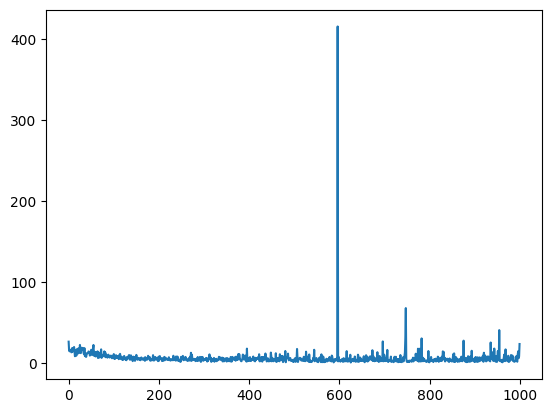

The file beside this chart, header and first rows:
Wall time, Step, Value
1714367198, 237, 26.31
1714367198, 444, 15.36
1714367199, 738, 14.37
1714367200, 984, 16.44
1714367200, 1005, 16.06
1714367200, 1089, 14.7
1714367200, 1161, 13.12
1714367200, 1302, 13.44
1714367200, 1308, 18.49
1714367200, 1341, 14.11
1714367202, 1965, 18.28
1714367203, 2214, 15.55
1714367203, 2385, 19.73
1714367203, 2412, 13.46
1714367204, 2604, 8.318
1714367204, 2658, 16.18
1714367205, 2925, 11.63
1714367205, 2958, 8.887
1714367206, 3276, 11.81
1714367206, 3300, 17.4
1714367206, 3414, 13.07
1714367208, 4125, 11.74
1714367208, 4332, 18.05
1714367209, 4485, 15.06
1714367210, 4788, 12.67
1714367211, 5112, 22.26
1714367211, 5334, 15.82
1714367211, 5346, 12.14
1714367211, 5400, 17.1
1714367211, 5418, 18.85
1714367212, 5610, 16.94
1714367212, 5637, 16.72
1714367212, 5814, 18.28
1714367214, 6276, 12.74
1714367215, 6834, 10.87
1714367216, 7005, 18.34
1714367216, 7017, 8.636
1714367217, 7446, 11.95
1714367217, 7578, 7.664
1714367217, 7737, 7.611
1714367219, 8214, 11.8
1714367219, 8454, 12.03
1714367220, 8865, 11.98
1714367221, 9117, 12.31
1714367221, 9297, 14.18
1714367222, 9624, 13.71
1714367223, 9813, 13.38
1714367223, 9882, 9.083
1714367223, 9888, 10.34
1714367223, 10008, 14.28
1714367223, 10014, 16.3
1714367223, 10062, 12.97
1714367223, 10080, 9.749
1714367224, 10197, 13.73
1714367225, 10809, 17.74
1714367226, 11028, 22.22
1714367228, 11937, 11.04
1714367229, 12222, 8.511
1714367230, 12714, 13.74
1714367231, 12990, 13.32
... 940 more rows
